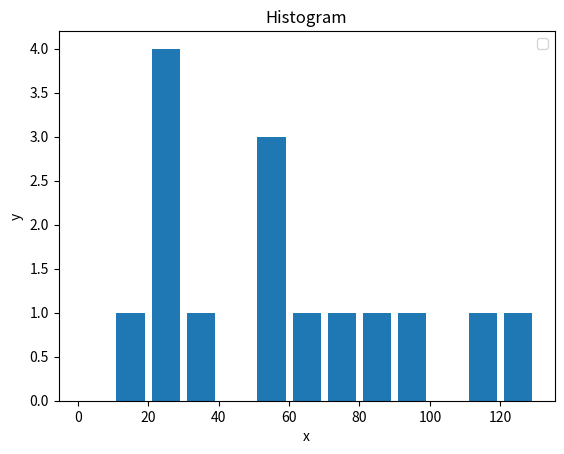

Recreate this plot in Python.
from matplotlib import pyplot as plt

population_ages = [22,34,54,23,21,27,55,67,89,120,112,78,90,56,12,]

bins = [0,10,20,30,40,50,60,70,80,90,100,110,120,130]

plt.hist(population_ages, bins, histtype='bar', rwidth=0.8)

plt.xlabel("x")
plt.ylabel("y")
plt.title("Histogram")
plt.legend()
plt.show()

